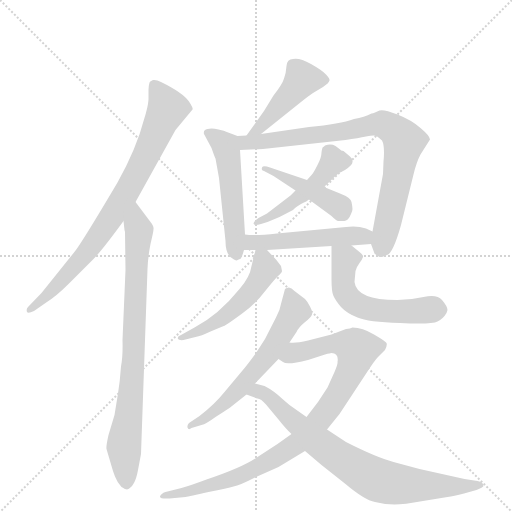
t = 0.00 s
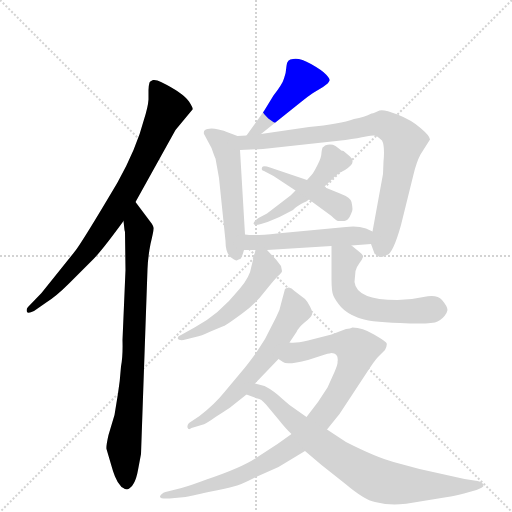
t = 1.99 s
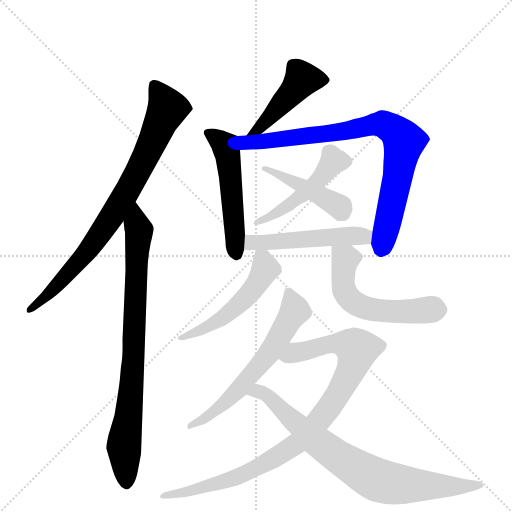
t = 3.97 s
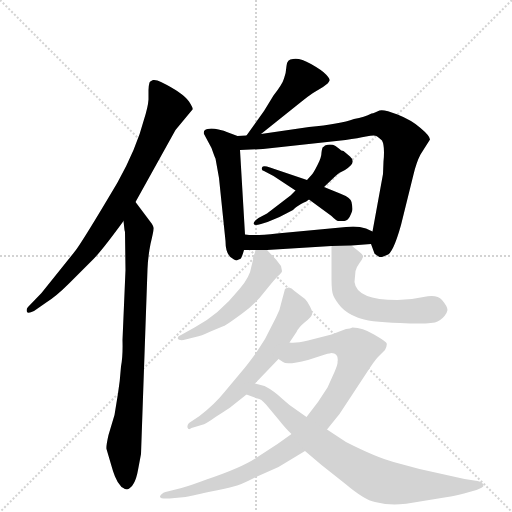
t = 5.96 s
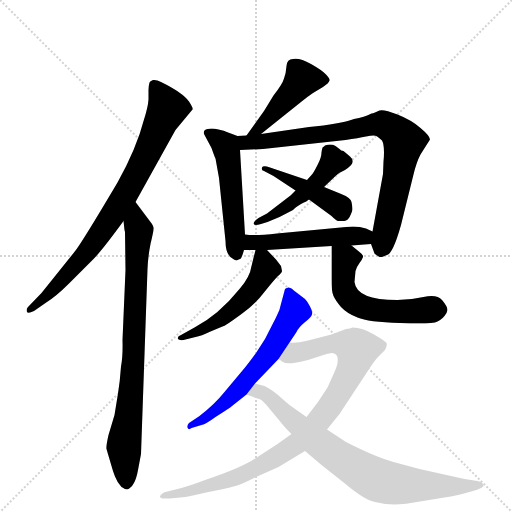
t = 7.95 s
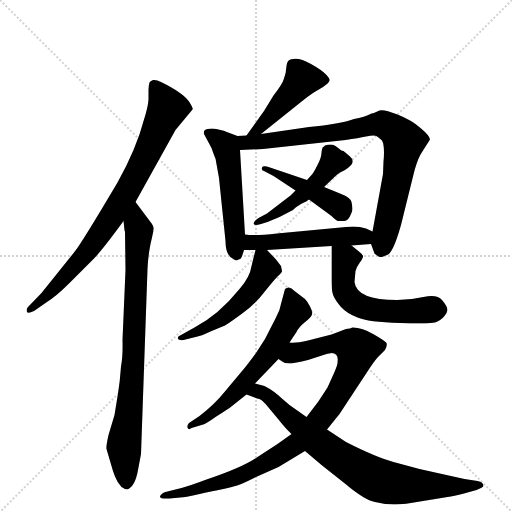
t = 9.93 s

The animated SVG that drew these frames (rendered in a browser with its animation timeline set to each time). Animation: 13 CSS @keyframes rules; one cycle of 9.93 s.

<svg version="1.1" viewBox="0 0 1024 1024" xmlns="http://www.w3.org/2000/svg">
  <g stroke="lightgray" stroke-dasharray="1,1" stroke-width="1" transform="scale(4, 4)">
    <line x1="0" y1="0" x2="256" y2="256"></line>
    <line x1="256" y1="0" x2="0" y2="256"></line>
    <line x1="128" y1="0" x2="128" y2="256"></line>
    <line x1="0" y1="128" x2="256" y2="128"></line>
  </g>
  <g transform="scale(1, -1) translate(0, -860)">
    <style type="text/css">
      
        @keyframes keyframes0 {
          from {
            stroke: blue;
            stroke-dashoffset: 800;
            stroke-width: 128;
          }
          72% {
            animation-timing-function: step-end;
            stroke: blue;
            stroke-dashoffset: 0;
            stroke-width: 128;
          }
          to {
            stroke: black;
            stroke-width: 1024;
          }
        }
        #make-me-a-hanzi-animation-0 {
          animation: keyframes0 0.9010416666666666s both;
          animation-delay: 0s;
          animation-timing-function: linear;
        }
      
        @keyframes keyframes1 {
          from {
            stroke: blue;
            stroke-dashoffset: 813;
            stroke-width: 128;
          }
          73% {
            animation-timing-function: step-end;
            stroke: blue;
            stroke-dashoffset: 0;
            stroke-width: 128;
          }
          to {
            stroke: black;
            stroke-width: 1024;
          }
        }
        #make-me-a-hanzi-animation-1 {
          animation: keyframes1 0.91162109375s both;
          animation-delay: 0.9010416666666666s;
          animation-timing-function: linear;
        }
      
        @keyframes keyframes2 {
          from {
            stroke: blue;
            stroke-dashoffset: 453;
            stroke-width: 128;
          }
          60% {
            animation-timing-function: step-end;
            stroke: blue;
            stroke-dashoffset: 0;
            stroke-width: 128;
          }
          to {
            stroke: black;
            stroke-width: 1024;
          }
        }
        #make-me-a-hanzi-animation-2 {
          animation: keyframes2 0.61865234375s both;
          animation-delay: 1.8126627604166665s;
          animation-timing-function: linear;
        }
      
        @keyframes keyframes3 {
          from {
            stroke: blue;
            stroke-dashoffset: 511;
            stroke-width: 128;
          }
          62% {
            animation-timing-function: step-end;
            stroke: blue;
            stroke-dashoffset: 0;
            stroke-width: 128;
          }
          to {
            stroke: black;
            stroke-width: 1024;
          }
        }
        #make-me-a-hanzi-animation-3 {
          animation: keyframes3 0.6658528645833334s both;
          animation-delay: 2.4313151041666665s;
          animation-timing-function: linear;
        }
      
        @keyframes keyframes4 {
          from {
            stroke: blue;
            stroke-dashoffset: 824;
            stroke-width: 128;
          }
          73% {
            animation-timing-function: step-end;
            stroke: blue;
            stroke-dashoffset: 0;
            stroke-width: 128;
          }
          to {
            stroke: black;
            stroke-width: 1024;
          }
        }
        #make-me-a-hanzi-animation-4 {
          animation: keyframes4 0.9205729166666666s both;
          animation-delay: 3.09716796875s;
          animation-timing-function: linear;
        }
      
        @keyframes keyframes5 {
          from {
            stroke: blue;
            stroke-dashoffset: 481;
            stroke-width: 128;
          }
          61% {
            animation-timing-function: step-end;
            stroke: blue;
            stroke-dashoffset: 0;
            stroke-width: 128;
          }
          to {
            stroke: black;
            stroke-width: 1024;
          }
        }
        #make-me-a-hanzi-animation-5 {
          animation: keyframes5 0.6414388020833334s both;
          animation-delay: 4.017740885416667s;
          animation-timing-function: linear;
        }
      
        @keyframes keyframes6 {
          from {
            stroke: blue;
            stroke-dashoffset: 443;
            stroke-width: 128;
          }
          59% {
            animation-timing-function: step-end;
            stroke: blue;
            stroke-dashoffset: 0;
            stroke-width: 128;
          }
          to {
            stroke: black;
            stroke-width: 1024;
          }
        }
        #make-me-a-hanzi-animation-6 {
          animation: keyframes6 0.6105143229166666s both;
          animation-delay: 4.6591796875s;
          animation-timing-function: linear;
        }
      
        @keyframes keyframes7 {
          from {
            stroke: blue;
            stroke-dashoffset: 503;
            stroke-width: 128;
          }
          62% {
            animation-timing-function: step-end;
            stroke: blue;
            stroke-dashoffset: 0;
            stroke-width: 128;
          }
          to {
            stroke: black;
            stroke-width: 1024;
          }
        }
        #make-me-a-hanzi-animation-7 {
          animation: keyframes7 0.6593424479166666s both;
          animation-delay: 5.269694010416667s;
          animation-timing-function: linear;
        }
      
        @keyframes keyframes8 {
          from {
            stroke: blue;
            stroke-dashoffset: 514;
            stroke-width: 128;
          }
          63% {
            animation-timing-function: step-end;
            stroke: blue;
            stroke-dashoffset: 0;
            stroke-width: 128;
          }
          to {
            stroke: black;
            stroke-width: 1024;
          }
        }
        #make-me-a-hanzi-animation-8 {
          animation: keyframes8 0.6682942708333334s both;
          animation-delay: 5.929036458333334s;
          animation-timing-function: linear;
        }
      
        @keyframes keyframes9 {
          from {
            stroke: blue;
            stroke-dashoffset: 555;
            stroke-width: 128;
          }
          64% {
            animation-timing-function: step-end;
            stroke: blue;
            stroke-dashoffset: 0;
            stroke-width: 128;
          }
          to {
            stroke: black;
            stroke-width: 1024;
          }
        }
        #make-me-a-hanzi-animation-9 {
          animation: keyframes9 0.70166015625s both;
          animation-delay: 6.597330729166667s;
          animation-timing-function: linear;
        }
      
        @keyframes keyframes10 {
          from {
            stroke: blue;
            stroke-dashoffset: 608;
            stroke-width: 128;
          }
          66% {
            animation-timing-function: step-end;
            stroke: blue;
            stroke-dashoffset: 0;
            stroke-width: 128;
          }
          to {
            stroke: black;
            stroke-width: 1024;
          }
        }
        #make-me-a-hanzi-animation-10 {
          animation: keyframes10 0.7447916666666666s both;
          animation-delay: 7.298990885416667s;
          animation-timing-function: linear;
        }
      
        @keyframes keyframes11 {
          from {
            stroke: blue;
            stroke-dashoffset: 930;
            stroke-width: 128;
          }
          75% {
            animation-timing-function: step-end;
            stroke: blue;
            stroke-dashoffset: 0;
            stroke-width: 128;
          }
          to {
            stroke: black;
            stroke-width: 1024;
          }
        }
        #make-me-a-hanzi-animation-11 {
          animation: keyframes11 1.0068359375s both;
          animation-delay: 8.043782552083334s;
          animation-timing-function: linear;
        }
      
        @keyframes keyframes12 {
          from {
            stroke: blue;
            stroke-dashoffset: 777;
            stroke-width: 128;
          }
          72% {
            animation-timing-function: step-end;
            stroke: blue;
            stroke-dashoffset: 0;
            stroke-width: 128;
          }
          to {
            stroke: black;
            stroke-width: 1024;
          }
        }
        #make-me-a-hanzi-animation-12 {
          animation: keyframes12 0.88232421875s both;
          animation-delay: 9.050618489583334s;
          animation-timing-function: linear;
        }
      
    </style>
    
      <path d="M 271 456 L 351 600 L 385 641 Q 387 643 378 657 Q 365 675 322 696 Q 313 701 306 700 Q 300 698 299 695 Q 297 688 297 680 L 297 661 Q 296 646 288 621 Q 273 563 235 495 Q 161 370 148 355 L 83 274 L 56 246 Q 52 242 54 236 Q 56 232 68 238 L 91 254 Q 112 267 138 293 L 188 343 Q 207 363 247 418 L 271 456 Z" fill="lightgray"></path>
    
      <path d="M 250 396 L 251 320 L 245 180 Q 246 148 242 127 Q 240 98 236 73 L 229 30 L 217 -10 Q 212 -32 213 -38 L 223 -72 Q 225 -80 230 -93 Q 235 -106 243 -114 Q 251 -119 254 -119 Q 270 -114 276 -80 L 282 -48 L 295 322 Q 296 347 301 372 Q 307 397 307 402 Q 308 407 301 416 L 271 456 C 253 480 244 448 247 418 L 249 400 L 250 396 Z" fill="lightgray"></path>
    
      <path d="M 522 592 L 602 656 Q 614 666 626 674 L 646 686 Q 658 694 659 699 Q 660 703 652 711 Q 645 719 622 732 Q 599 745 586 742 Q 574 742 573 728 Q 572 713 568 703 Q 565 692 547 669 L 528 638 L 493 589 C 476 565 499 573 522 592 Z" fill="lightgray"></path>
    
      <path d="M 475 588 L 451 597 Q 451 598 437 601 Q 424 604 415 602 Q 406 600 408 592 L 423 564 Q 430 544 431 543 L 438 504 L 451 378 Q 451 348 468 341 Q 474 338 475 340 L 480 342 Q 483 342 488 360 L 490 391 L 480 560 C 478 587 478 587 475 588 Z" fill="lightgray"></path>
    
      <path d="M 742 372 L 749 353 Q 748 353 759 346 L 764 346 L 774 350 Q 786 353 802 410 L 827 511 Q 833 536 841 551 L 860 581 Q 860 588 841 604 Q 823 620 795 631 Q 767 642 759 639 L 750 635 Q 746 633 743 633 Q 729 626 708 622 Q 680 612 618 606 L 522 592 L 493 589 L 475 588 C 445 586 450 559 480 560 L 526 562 L 691 580 Q 717 584 732 587 Q 748 590 753 588 Q 758 585 764 579 Q 770 568 767 537 L 766 512 L 745 397 L 742 372 Z" fill="lightgray"></path>
    
      <path d="M 591 479 L 581 469 L 534 433 L 517 424 Q 507 417 507 413 Q 507 408 522 412 L 535 416 L 559 426 L 586 440 Q 590 445 602 452 Q 615 458 618 461 L 648 486 L 671 508 Q 680 516 690 520 Q 705 530 705 536 Q 706 542 700 547 L 687 558 Q 682 558 679 562 L 671 568 Q 662 573 650 569 Q 647 566 646 566 Q 644 564 643 555 Q 643 545 635 530 Q 627 514 623 510 L 614 500 L 591 479 Z" fill="lightgray"></path>
    
      <path d="M 547 508 L 591 479 L 618 461 L 663 428 Q 674 417 677 418 L 685 418 Q 689 418 692 419 Q 695 420 697 423 Q 699 425 702 432 Q 705 438 705 442 Q 705 446 703 456 Q 701 465 680 473 L 648 486 L 614 500 L 540 525 Q 526 530 524 525 Q 522 519 528 518 L 547 508 Z" fill="lightgray"></path>
    
      <path d="M 703 369 L 742 372 C 772 374 772 384 745 397 L 732 403 Q 714 409 692 406 L 554 393 Q 510 388 490 391 C 460 394 458 360 488 360 L 511 360 L 534 360 L 663 368 L 703 369 Z" fill="lightgray"></path>
    
      <path d="M 511 360 L 503 328 Q 500 306 479 282 Q 437 230 389 205 L 362 190 Q 354 187 356 182 Q 358 179 367 180 L 391 186 Q 402 188 421 197 L 445 207 Q 449 208 453 211 Q 457 213 483 232 Q 509 250 528 275 Q 548 300 556 308 Q 564 315 564 318 L 562 328 L 552 341 L 534 360 C 516 379 516 379 511 360 Z" fill="lightgray"></path>
    
      <path d="M 709 296 L 711 318 Q 713 326 719 334 Q 725 342 726 346 Q 727 350 719 356 L 703 369 C 680 388 663 398 663 368 L 663 301 Q 663 276 667 268 Q 671 259 682 246 Q 694 233 715 225 Q 736 216 800 214 Q 864 211 875 217 Q 886 222 893 234 L 895 240 Q 895 247 884 260 Q 874 272 847 266 Q 821 260 795 260 Q 713 260 709 296 Z" fill="lightgray"></path>
    
      <path d="M 490 125 L 449 76 Q 429 51 399 28 L 378 14 Q 374 10 375 5 Q 377 -1 383 4 L 403 10 Q 412 12 431 26 Q 458 43 464 48 L 493 71 L 510 93 L 557 142 L 579 175 L 593 196 Q 597 205 609 215 Q 622 225 624 231 Q 626 236 620 247 Q 615 257 610 262 L 589 278 Q 579 290 570 282 L 563 256 Q 560 239 552 225 L 530 182 L 512 154 Q 495 131 490 125 Z" fill="lightgray"></path>
    
      <path d="M 583 -8 L 555 -28 L 515 -54 Q 485 -75 413 -99 Q 381 -111 363 -116 L 331 -124 Q 322 -127 320 -133 Q 319 -138 339 -137 L 371 -134 Q 378 -133 417 -124 Q 456 -116 467 -113 Q 479 -111 512 -94 L 557 -74 L 610 -42 L 654 1 L 679 32 L 731 111 Q 749 139 756 146 L 770 160 Q 775 170 773 174 Q 772 177 748 191 Q 725 205 705 205 Q 701 203 692 202 L 663 191 L 616 179 Q 591 173 579 175 C 549 174 530 155 557 142 L 566 136 Q 573 129 616 140 L 650 151 Q 661 154 663 154 Q 678 153 675 136 Q 676 132 669 116 L 655 85 L 636 56 L 613 26 L 583 -8 Z" fill="lightgray"></path>
    
      <path d="M 493 71 L 514 63 Q 521 64 532 51 L 557 21 Q 572 2 583 -8 L 610 -42 L 643 -70 L 691 -108 Q 729 -140 750 -144 Q 771 -149 789 -149 Q 807 -149 846 -142 L 895 -134 Q 907 -132 928 -127 L 953 -120 Q 966 -115 967 -112 Q 967 -104 955 -102 L 929 -98 L 839 -78 L 787 -64 Q 751 -54 692 -24 L 654 1 L 613 26 L 579 50 L 565 62 Q 547 79 529 88 L 510 93 C 481 101 465 82 493 71 Z" fill="lightgray"></path>
    
    
      <clipPath id="make-me-a-hanzi-clip-0">
        <path d="M 271 456 L 351 600 L 385 641 Q 387 643 378 657 Q 365 675 322 696 Q 313 701 306 700 Q 300 698 299 695 Q 297 688 297 680 L 297 661 Q 296 646 288 621 Q 273 563 235 495 Q 161 370 148 355 L 83 274 L 56 246 Q 52 242 54 236 Q 56 232 68 238 L 91 254 Q 112 267 138 293 L 188 343 Q 207 363 247 418 L 271 456 Z"></path>
      </clipPath>
      <path clip-path="url(#make-me-a-hanzi-clip-0)" d="M 309 688 L 335 644 L 275 514 L 222 423 L 177 360 L 111 285 L 61 240" fill="none" id="make-me-a-hanzi-animation-0" stroke-dasharray="672 1344" stroke-linecap="round"></path>
    
      <clipPath id="make-me-a-hanzi-clip-1">
        <path d="M 250 396 L 251 320 L 245 180 Q 246 148 242 127 Q 240 98 236 73 L 229 30 L 217 -10 Q 212 -32 213 -38 L 223 -72 Q 225 -80 230 -93 Q 235 -106 243 -114 Q 251 -119 254 -119 Q 270 -114 276 -80 L 282 -48 L 295 322 Q 296 347 301 372 Q 307 397 307 402 Q 308 407 301 416 L 271 456 C 253 480 244 448 247 418 L 249 400 L 250 396 Z"></path>
      </clipPath>
      <path clip-path="url(#make-me-a-hanzi-clip-1)" d="M 270 448 L 278 388 L 263 84 L 248 -25 L 253 -107" fill="none" id="make-me-a-hanzi-animation-1" stroke-dasharray="685 1370" stroke-linecap="round"></path>
    
      <clipPath id="make-me-a-hanzi-clip-2">
        <path d="M 522 592 L 602 656 Q 614 666 626 674 L 646 686 Q 658 694 659 699 Q 660 703 652 711 Q 645 719 622 732 Q 599 745 586 742 Q 574 742 573 728 Q 572 713 568 703 Q 565 692 547 669 L 528 638 L 493 589 C 476 565 499 573 522 592 Z"></path>
      </clipPath>
      <path clip-path="url(#make-me-a-hanzi-clip-2)" d="M 649 701 L 604 702 L 521 605 L 500 593" fill="none" id="make-me-a-hanzi-animation-2" stroke-dasharray="325 650" stroke-linecap="round"></path>
    
      <clipPath id="make-me-a-hanzi-clip-3">
        <path d="M 475 588 L 451 597 Q 451 598 437 601 Q 424 604 415 602 Q 406 600 408 592 L 423 564 Q 430 544 431 543 L 438 504 L 451 378 Q 451 348 468 341 Q 474 338 475 340 L 480 342 Q 483 342 488 360 L 490 391 L 480 560 C 478 587 478 587 475 588 Z"></path>
      </clipPath>
      <path clip-path="url(#make-me-a-hanzi-clip-3)" d="M 421 590 L 450 568 L 456 551 L 474 351" fill="none" id="make-me-a-hanzi-animation-3" stroke-dasharray="383 766" stroke-linecap="round"></path>
    
      <clipPath id="make-me-a-hanzi-clip-4">
        <path d="M 742 372 L 749 353 Q 748 353 759 346 L 764 346 L 774 350 Q 786 353 802 410 L 827 511 Q 833 536 841 551 L 860 581 Q 860 588 841 604 Q 823 620 795 631 Q 767 642 759 639 L 750 635 Q 746 633 743 633 Q 729 626 708 622 Q 680 612 618 606 L 522 592 L 493 589 L 475 588 C 445 586 450 559 480 560 L 526 562 L 691 580 Q 717 584 732 587 Q 748 590 753 588 Q 758 585 764 579 Q 770 568 767 537 L 766 512 L 745 397 L 742 372 Z"></path>
      </clipPath>
      <path clip-path="url(#make-me-a-hanzi-clip-4)" d="M 480 582 L 492 575 L 547 579 L 753 612 L 767 612 L 789 599 L 808 577 L 762 360" fill="none" id="make-me-a-hanzi-animation-4" stroke-dasharray="696 1392" stroke-linecap="round"></path>
    
      <clipPath id="make-me-a-hanzi-clip-5">
        <path d="M 591 479 L 581 469 L 534 433 L 517 424 Q 507 417 507 413 Q 507 408 522 412 L 535 416 L 559 426 L 586 440 Q 590 445 602 452 Q 615 458 618 461 L 648 486 L 671 508 Q 680 516 690 520 Q 705 530 705 536 Q 706 542 700 547 L 687 558 Q 682 558 679 562 L 671 568 Q 662 573 650 569 Q 647 566 646 566 Q 644 564 643 555 Q 643 545 635 530 Q 627 514 623 510 L 614 500 L 591 479 Z"></path>
      </clipPath>
      <path clip-path="url(#make-me-a-hanzi-clip-5)" d="M 694 538 L 667 538 L 640 503 L 601 467 L 550 432 L 515 416" fill="none" id="make-me-a-hanzi-animation-5" stroke-dasharray="353 706" stroke-linecap="round"></path>
    
      <clipPath id="make-me-a-hanzi-clip-6">
        <path d="M 547 508 L 591 479 L 618 461 L 663 428 Q 674 417 677 418 L 685 418 Q 689 418 692 419 Q 695 420 697 423 Q 699 425 702 432 Q 705 438 705 442 Q 705 446 703 456 Q 701 465 680 473 L 648 486 L 614 500 L 540 525 Q 526 530 524 525 Q 522 519 528 518 L 547 508 Z"></path>
      </clipPath>
      <path clip-path="url(#make-me-a-hanzi-clip-6)" d="M 528 523 L 678 448 L 687 431" fill="none" id="make-me-a-hanzi-animation-6" stroke-dasharray="315 630" stroke-linecap="round"></path>
    
      <clipPath id="make-me-a-hanzi-clip-7">
        <path d="M 703 369 L 742 372 C 772 374 772 384 745 397 L 732 403 Q 714 409 692 406 L 554 393 Q 510 388 490 391 C 460 394 458 360 488 360 L 511 360 L 534 360 L 663 368 L 703 369 Z"></path>
      </clipPath>
      <path clip-path="url(#make-me-a-hanzi-clip-7)" d="M 494 383 L 504 376 L 540 375 L 712 389 L 727 387 L 735 379" fill="none" id="make-me-a-hanzi-animation-7" stroke-dasharray="375 750" stroke-linecap="round"></path>
    
      <clipPath id="make-me-a-hanzi-clip-8">
        <path d="M 511 360 L 503 328 Q 500 306 479 282 Q 437 230 389 205 L 362 190 Q 354 187 356 182 Q 358 179 367 180 L 391 186 Q 402 188 421 197 L 445 207 Q 449 208 453 211 Q 457 213 483 232 Q 509 250 528 275 Q 548 300 556 308 Q 564 315 564 318 L 562 328 L 552 341 L 534 360 C 516 379 516 379 511 360 Z"></path>
      </clipPath>
      <path clip-path="url(#make-me-a-hanzi-clip-8)" d="M 517 353 L 531 322 L 498 271 L 434 217 L 362 184" fill="none" id="make-me-a-hanzi-animation-8" stroke-dasharray="386 772" stroke-linecap="round"></path>
    
      <clipPath id="make-me-a-hanzi-clip-9">
        <path d="M 709 296 L 711 318 Q 713 326 719 334 Q 725 342 726 346 Q 727 350 719 356 L 703 369 C 680 388 663 398 663 368 L 663 301 Q 663 276 667 268 Q 671 259 682 246 Q 694 233 715 225 Q 736 216 800 214 Q 864 211 875 217 Q 886 222 893 234 L 895 240 Q 895 247 884 260 Q 874 272 847 266 Q 821 260 795 260 Q 713 260 709 296 Z"></path>
      </clipPath>
      <path clip-path="url(#make-me-a-hanzi-clip-9)" d="M 670 361 L 691 341 L 688 283 L 709 254 L 773 237 L 883 241" fill="none" id="make-me-a-hanzi-animation-9" stroke-dasharray="427 854" stroke-linecap="round"></path>
    
      <clipPath id="make-me-a-hanzi-clip-10">
        <path d="M 490 125 L 449 76 Q 429 51 399 28 L 378 14 Q 374 10 375 5 Q 377 -1 383 4 L 403 10 Q 412 12 431 26 Q 458 43 464 48 L 493 71 L 510 93 L 557 142 L 579 175 L 593 196 Q 597 205 609 215 Q 622 225 624 231 Q 626 236 620 247 Q 615 257 610 262 L 589 278 Q 579 290 570 282 L 563 256 Q 560 239 552 225 L 530 182 L 512 154 Q 495 131 490 125 Z"></path>
      </clipPath>
      <path clip-path="url(#make-me-a-hanzi-clip-10)" d="M 578 273 L 590 239 L 529 141 L 433 40 L 380 9" fill="none" id="make-me-a-hanzi-animation-10" stroke-dasharray="480 960" stroke-linecap="round"></path>
    
      <clipPath id="make-me-a-hanzi-clip-11">
        <path d="M 583 -8 L 555 -28 L 515 -54 Q 485 -75 413 -99 Q 381 -111 363 -116 L 331 -124 Q 322 -127 320 -133 Q 319 -138 339 -137 L 371 -134 Q 378 -133 417 -124 Q 456 -116 467 -113 Q 479 -111 512 -94 L 557 -74 L 610 -42 L 654 1 L 679 32 L 731 111 Q 749 139 756 146 L 770 160 Q 775 170 773 174 Q 772 177 748 191 Q 725 205 705 205 Q 701 203 692 202 L 663 191 L 616 179 Q 591 173 579 175 C 549 174 530 155 557 142 L 566 136 Q 573 129 616 140 L 650 151 Q 661 154 663 154 Q 678 153 675 136 Q 676 132 669 116 L 655 85 L 636 56 L 613 26 L 583 -8 Z"></path>
      </clipPath>
      <path clip-path="url(#make-me-a-hanzi-clip-11)" d="M 565 145 L 661 173 L 695 171 L 714 161 L 703 120 L 672 65 L 601 -22 L 554 -54 L 474 -94 L 409 -112 L 404 -118 L 326 -130" fill="none" id="make-me-a-hanzi-animation-11" stroke-dasharray="802 1604" stroke-linecap="round"></path>
    
      <clipPath id="make-me-a-hanzi-clip-12">
        <path d="M 493 71 L 514 63 Q 521 64 532 51 L 557 21 Q 572 2 583 -8 L 610 -42 L 643 -70 L 691 -108 Q 729 -140 750 -144 Q 771 -149 789 -149 Q 807 -149 846 -142 L 895 -134 Q 907 -132 928 -127 L 953 -120 Q 966 -115 967 -112 Q 967 -104 955 -102 L 929 -98 L 839 -78 L 787 -64 Q 751 -54 692 -24 L 654 1 L 613 26 L 579 50 L 565 62 Q 547 79 529 88 L 510 93 C 481 101 465 82 493 71 Z"></path>
      </clipPath>
      <path clip-path="url(#make-me-a-hanzi-clip-12)" d="M 500 74 L 529 73 L 635 -24 L 758 -101 L 831 -111 L 960 -108" fill="none" id="make-me-a-hanzi-animation-12" stroke-dasharray="649 1298" stroke-linecap="round"></path>
    
  </g>
</svg>
